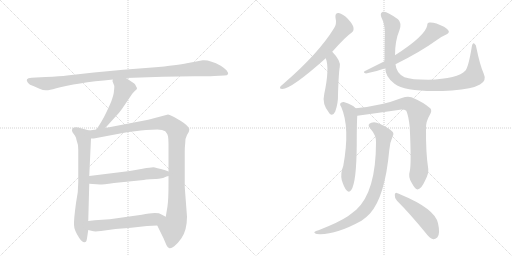
t = 0.00 s
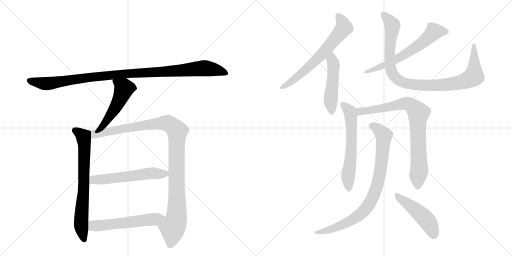
t = 2.32 s
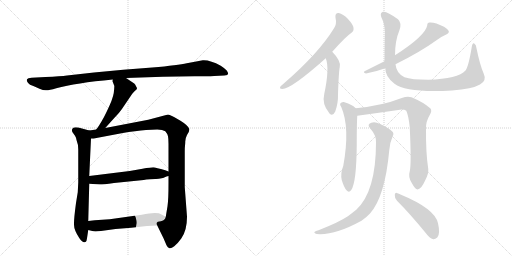
t = 4.64 s
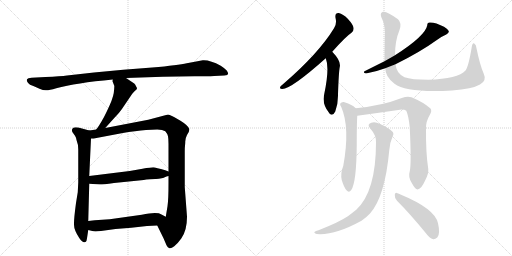
t = 6.95 s
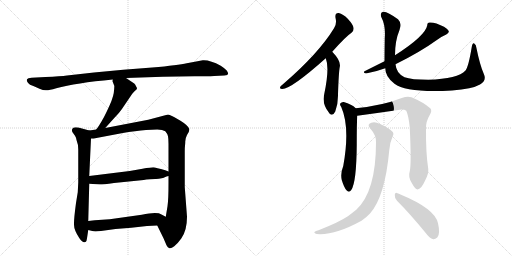
t = 9.27 s
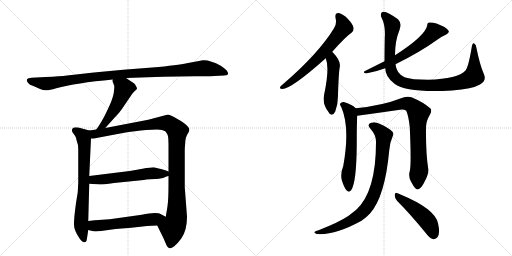
t = 11.59 s

The animated SVG that drew these frames (rendered in a browser with its animation timeline set to each time). Animation: 14 CSS @keyframes rules; one cycle of 11.59 s.

<svg version="1.1" viewBox="0 0 2048 1024" xmlns="http://www.w3.org/2000/svg">
  <g stroke="lightgray" stroke-dasharray="1,1" stroke-width="1" transform="scale(4, 4)">
    <line x1="0" y1="0" x2="256" y2="256"></line>
    <line x1="256" y1="0" x2="0" y2="256"></line>
    <line x1="128" y1="0" x2="128" y2="256"></line>
    <line x1="0" y1="128" x2="256" y2="128"></line>
    <line x1="256" y1="0" x2="512" y2="256"></line>
    <line x1="512" y1="0" x2="256" y2="256"></line>
    <line x1="384" y1="0" x2="384" y2="256"></line>
    <line x1="256" y1="128" x2="512" y2="128"></line>
  </g>
<g transform="scale(1, -1) translate(0, -850)">
   <style type="text/css">
    @keyframes keyframes0 {
      from {
       stroke: black;
       stroke-dashoffset: 1049;
       stroke-width: 128;
       }
       77% {
       animation-timing-function: step-end;
       stroke: black;
       stroke-dashoffset: 0;
       stroke-width: 128;
       }
       to {
       stroke: black;
       stroke-width: 1024;
       }
       }
       #make-me-a-hanzi-animation-0 {
         animation: keyframes0 1.103678s both;
         animation-delay: 0.000000s;
         animation-timing-function: linear;
       }
    @keyframes keyframes1 {
      from {
       stroke: black;
       stroke-dashoffset: 501;
       stroke-width: 128;
       }
       62% {
       animation-timing-function: step-end;
       stroke: black;
       stroke-dashoffset: 0;
       stroke-width: 128;
       }
       to {
       stroke: black;
       stroke-width: 1024;
       }
       }
       #make-me-a-hanzi-animation-1 {
         animation: keyframes1 0.657715s both;
         animation-delay: 1.103678s;
         animation-timing-function: linear;
       }
    @keyframes keyframes2 {
      from {
       stroke: black;
       stroke-dashoffset: 711;
       stroke-width: 128;
       }
       70% {
       animation-timing-function: step-end;
       stroke: black;
       stroke-dashoffset: 0;
       stroke-width: 128;
       }
       to {
       stroke: black;
       stroke-width: 1024;
       }
       }
       #make-me-a-hanzi-animation-2 {
         animation: keyframes2 0.828613s both;
         animation-delay: 1.761393s;
         animation-timing-function: linear;
       }
    @keyframes keyframes3 {
      from {
       stroke: black;
       stroke-dashoffset: 1076;
       stroke-width: 128;
       }
       78% {
       animation-timing-function: step-end;
       stroke: black;
       stroke-dashoffset: 0;
       stroke-width: 128;
       }
       to {
       stroke: black;
       stroke-width: 1024;
       }
       }
       #make-me-a-hanzi-animation-3 {
         animation: keyframes3 1.125651s both;
         animation-delay: 2.590007s;
         animation-timing-function: linear;
       }
    @keyframes keyframes4 {
      from {
       stroke: black;
       stroke-dashoffset: 566;
       stroke-width: 128;
       }
       65% {
       animation-timing-function: step-end;
       stroke: black;
       stroke-dashoffset: 0;
       stroke-width: 128;
       }
       to {
       stroke: black;
       stroke-width: 1024;
       }
       }
       #make-me-a-hanzi-animation-4 {
         animation: keyframes4 0.710612s both;
         animation-delay: 3.715658s;
         animation-timing-function: linear;
       }
    @keyframes keyframes5 {
      from {
       stroke: black;
       stroke-dashoffset: 559;
       stroke-width: 128;
       }
       65% {
       animation-timing-function: step-end;
       stroke: black;
       stroke-dashoffset: 0;
       stroke-width: 128;
       }
       to {
       stroke: black;
       stroke-width: 1024;
       }
       }
       #make-me-a-hanzi-animation-5 {
         animation: keyframes5 0.704915s both;
         animation-delay: 4.426270s;
         animation-timing-function: linear;
       }
    @keyframes keyframes6 {
      from {
       stroke: black;
       stroke-dashoffset: 653;
       stroke-width: 128;
       }
       68% {
       animation-timing-function: step-end;
       stroke: black;
       stroke-dashoffset: 0;
       stroke-width: 128;
       }
       to {
       stroke: black;
       stroke-width: 1024;
       }
       }
       #make-me-a-hanzi-animation-6 {
         animation: keyframes6 0.781413s both;
         animation-delay: 5.131185s;
         animation-timing-function: linear;
       }
    @keyframes keyframes7 {
      from {
       stroke: black;
       stroke-dashoffset: 485;
       stroke-width: 128;
       }
       61% {
       animation-timing-function: step-end;
       stroke: black;
       stroke-dashoffset: 0;
       stroke-width: 128;
       }
       to {
       stroke: black;
       stroke-width: 1024;
       }
       }
       #make-me-a-hanzi-animation-7 {
         animation: keyframes7 0.644694s both;
         animation-delay: 5.912598s;
         animation-timing-function: linear;
       }
    @keyframes keyframes8 {
      from {
       stroke: black;
       stroke-dashoffset: 621;
       stroke-width: 128;
       }
       67% {
       animation-timing-function: step-end;
       stroke: black;
       stroke-dashoffset: 0;
       stroke-width: 128;
       }
       to {
       stroke: black;
       stroke-width: 1024;
       }
       }
       #make-me-a-hanzi-animation-8 {
         animation: keyframes8 0.755371s both;
         animation-delay: 6.557292s;
         animation-timing-function: linear;
       }
    @keyframes keyframes9 {
      from {
       stroke: black;
       stroke-dashoffset: 975;
       stroke-width: 128;
       }
       76% {
       animation-timing-function: step-end;
       stroke: black;
       stroke-dashoffset: 0;
       stroke-width: 128;
       }
       to {
       stroke: black;
       stroke-width: 1024;
       }
       }
       #make-me-a-hanzi-animation-9 {
         animation: keyframes9 1.043457s both;
         animation-delay: 7.312663s;
         animation-timing-function: linear;
       }
    @keyframes keyframes10 {
      from {
       stroke: black;
       stroke-dashoffset: 606;
       stroke-width: 128;
       }
       66% {
       animation-timing-function: step-end;
       stroke: black;
       stroke-dashoffset: 0;
       stroke-width: 128;
       }
       to {
       stroke: black;
       stroke-width: 1024;
       }
       }
       #make-me-a-hanzi-animation-10 {
         animation: keyframes10 0.743164s both;
         animation-delay: 8.356120s;
         animation-timing-function: linear;
       }
    @keyframes keyframes11 {
      from {
       stroke: black;
       stroke-dashoffset: 813;
       stroke-width: 128;
       }
       73% {
       animation-timing-function: step-end;
       stroke: black;
       stroke-dashoffset: 0;
       stroke-width: 128;
       }
       to {
       stroke: black;
       stroke-width: 1024;
       }
       }
       #make-me-a-hanzi-animation-11 {
         animation: keyframes11 0.911621s both;
         animation-delay: 9.099284s;
         animation-timing-function: linear;
       }
    @keyframes keyframes12 {
      from {
       stroke: black;
       stroke-dashoffset: 850;
       stroke-width: 128;
       }
       73% {
       animation-timing-function: step-end;
       stroke: black;
       stroke-dashoffset: 0;
       stroke-width: 128;
       }
       to {
       stroke: black;
       stroke-width: 1024;
       }
       }
       #make-me-a-hanzi-animation-12 {
         animation: keyframes12 0.941732s both;
         animation-delay: 10.010905s;
         animation-timing-function: linear;
       }
    @keyframes keyframes13 {
      from {
       stroke: black;
       stroke-dashoffset: 475;
       stroke-width: 128;
       }
       61% {
       animation-timing-function: step-end;
       stroke: black;
       stroke-dashoffset: 0;
       stroke-width: 128;
       }
       to {
       stroke: black;
       stroke-width: 1024;
       }
       }
       #make-me-a-hanzi-animation-13 {
         animation: keyframes13 0.636556s both;
         animation-delay: 10.952637s;
         animation-timing-function: linear;
       }
</style>
<path d="M 504 538 L 651 543 L 777 545 Q 849 545 857 546 L 897 548 Q 922 548 906 569 Q 894 580 883 587 Q 840 611 811 609 Q 780 604 747 597 Q 714 589 609 580 L 493 571 L 376 560 L 268 548 Q 243 545 182 542 L 126 539 Q 111 538 108 533 Q 105 528 111 520 Q 116 511 138 504 L 158 495 Q 172 489 183 489 Q 194 488 225 497 Q 303 518 451 532 L 504 538 Z" fill="lightgray"></path> 
<path d="M 421 338 L 457 378 Q 477 398 487 413 L 529 475 L 539 486 Q 547 492 548 496 Q 548 499 544 505 Q 542 512 537 516 L 504 538 C 479 555 453 562 451 532 L 450 525 L 457 507 Q 458 503 455 478 Q 451 453 428 406 Q 405 358 385 332 C 367 308 401 316 421 338 Z" fill="lightgray"></path> 
<path d="M 313 120 L 311 81 L 304 38 Q 295 -29 296 -49 Q 296 -70 317 -102 Q 331 -121 338 -119 Q 345 -117 346 -113 Q 347 -110 350 -90 L 353 -70 L 353 -34 L 357 115 L 357 146 L 364 296 C 365 326 365 326 357 328 L 328 336 Q 292 346 289 334 Q 286 328 290 321 L 300 307 Q 305 300 306 290 Q 313 273 313 252 L 313 120 Z" fill="lightgray"></path> 
<path d="M 629 -52 L 654 -103 L 666 -131 Q 670 -140 676 -142 Q 683 -146 697 -135 Q 710 -125 725 -104 Q 748 -72 748 -17 L 739 102 L 739 244 Q 739 261 740 267 L 741 279 Q 740 295 748 310 L 755 322 Q 758 331 757 335 Q 751 349 722 367 L 696 382 Q 678 392 672 392 L 593 371 L 421 338 L 385 332 L 357 328 C 327 324 334 293 364 296 L 375 296 L 486 317 Q 545 327 584 330 L 629 332 Q 651 331 661 325 Q 670 315 672 305 Q 674 295 674 274 L 674 164 L 674 146 L 674 118 Q 674 51 670 25 L 663 -17 C 658 -47 616 -25 629 -52 Z" fill="lightgray"></path> 
<path d="M 357 115 L 400 112 Q 411 112 456 118 L 575 130 Q 583 132 600 133 L 621 134 Q 629 133 652 138 L 666 144 L 674 146 C 701 154 701 154 674 164 L 661 169 Q 623 180 613 181 Q 603 181 570 175 L 519 166 L 357 146 C 327 142 327 117 357 115 Z" fill="lightgray"></path> 
<path d="M 353 -70 L 369 -74 Q 378 -77 404 -74 L 462 -66 L 525 -61 L 588 -54 L 629 -52 C 659 -51 690 -31 663 -17 L 646 -8 Q 629 4 567 -9 L 439 -27 L 379 -31 L 353 -34 C 323 -37 324 -63 353 -70 Z" fill="lightgray"></path> 
<path d="M 1329 643 Q 1383 704 1406 719 Q 1416 726 1414 739 Q 1413 751 1391 775 Q 1372 794 1355 798 Q 1339 799 1342 779 Q 1348 754 1336 737 Q 1275 637 1134 515 Q 1124 508 1121 503 Q 1117 494 1129 494 Q 1165 494 1303 617 L 1329 643 Z" fill="lightgray"></path> 
<path d="M 1303 617 Q 1319 578 1297 474 Q 1287 435 1316 399 Q 1316 398 1318 396 Q 1331 383 1341 404 Q 1353 437 1352 474 Q 1355 562 1359 582 Q 1365 606 1329 643 C 1308 665 1293 645 1303 617 Z" fill="lightgray"></path> 
<path d="M 1538 605 Q 1502 587 1458 565 Q 1451 559 1464 556 Q 1503 563 1541 577 L 1582 593 Q 1681 642 1746 689 Q 1762 702 1785 712 Q 1797 718 1795 726 Q 1792 733 1776 743 Q 1739 762 1718 760 Q 1709 760 1709 749 Q 1702 707 1580 629 L 1538 605 Z" fill="lightgray"></path> 
<path d="M 1541 577 Q 1541 543 1578 515 Q 1627 478 1808 488 Q 1889 494 1920 512 Q 1948 527 1935 555 Q 1919 592 1906 657 Q 1905 672 1897 676 Q 1890 680 1887 662 Q 1874 583 1862 568 Q 1832 535 1713 531 Q 1646 531 1618 541 Q 1585 557 1582 593 L 1580 629 Q 1580 687 1598 730 Q 1608 758 1592 773 Q 1546 807 1532 803 Q 1519 799 1525 782 Q 1543 748 1539 698 Q 1538 640 1538 605 L 1541 577 Z" fill="lightgray"></path> 
<path d="M 1423 417 Q 1407 433 1375 442 Q 1366 443 1361 436 Q 1358 432 1365 422 Q 1401 340 1373 186 Q 1361 156 1367 130 Q 1376 100 1386 89 Q 1396 77 1405 90 Q 1426 120 1427 273 Q 1427 357 1429 387 C 1430 411 1430 411 1423 417 Z" fill="lightgray"></path> 
<path d="M 1639 165 Q 1632 143 1646 120 Q 1661 92 1670 92 Q 1685 93 1700 127 Q 1715 154 1713 174 Q 1703 238 1704 336 Q 1703 364 1719 390 Q 1729 406 1722 416 Q 1694 441 1646 461 Q 1630 467 1607 458 Q 1528 427 1423 417 C 1393 414 1399 383 1429 387 Q 1517 399 1607 412 Q 1619 412 1625 407 Q 1634 389 1639 341 Q 1646 194 1639 165 Z" fill="lightgray"></path> 
<path d="M 1504 280 Q 1504 84 1425 11 Q 1410 -1 1393 -14 Q 1356 -39 1274 -71 Q 1262 -74 1259 -77 Q 1253 -81 1267 -86 Q 1339 -92 1446 -33 Q 1465 -20 1480 -4 Q 1540 63 1557 249 Q 1558 276 1571 306 Q 1577 316 1569 324 Q 1553 340 1520 354 Q 1501 364 1485 359 Q 1466 353 1481 336 Q 1506 308 1504 280 Z" fill="lightgray"></path> 
<path d="M 1588 47 Q 1640 -5 1703 -82 Q 1718 -103 1733 -107 Q 1740 -108 1749 -100 Q 1762 -87 1752 -43 Q 1740 15 1602 72 Q 1595 75 1590 77 Q 1581 83 1579 71 Q 1578 58 1588 47 Z" fill="lightgray"></path> 
      <clipPath id="make-me-a-hanzi-clip-0">
      <path d="M 504 538 L 651 543 L 777 545 Q 849 545 857 546 L 897 548 Q 922 548 906 569 Q 894 580 883 587 Q 840 611 811 609 Q 780 604 747 597 Q 714 589 609 580 L 493 571 L 376 560 L 268 548 Q 243 545 182 542 L 126 539 Q 111 538 108 533 Q 105 528 111 520 Q 116 511 138 504 L 158 495 Q 172 489 183 489 Q 194 488 225 497 Q 303 518 451 532 L 504 538 Z" fill="lightgray"></path>
      </clipPath>
      <path clip-path="url(#make-me-a-hanzi-clip-0)" d="M 116 528 L 180 515 L 414 547 L 816 577 L 862 571 L 902 558 " fill="none" id="make-me-a-hanzi-animation-0" stroke-dasharray="921 1842" stroke-linecap="round"></path>

      <clipPath id="make-me-a-hanzi-clip-1">
      <path d="M 421 338 L 457 378 Q 477 398 487 413 L 529 475 L 539 486 Q 547 492 548 496 Q 548 499 544 505 Q 542 512 537 516 L 504 538 C 479 555 453 562 451 532 L 450 525 L 457 507 Q 458 503 455 478 Q 451 453 428 406 Q 405 358 385 332 C 367 308 401 316 421 338 Z" fill="lightgray"></path>
      </clipPath>
      <path clip-path="url(#make-me-a-hanzi-clip-1)" d="M 458 527 L 496 496 L 489 475 L 449 398 L 413 350 L 391 335 " fill="none" id="make-me-a-hanzi-animation-1" stroke-dasharray="373 746" stroke-linecap="round"></path>

      <clipPath id="make-me-a-hanzi-clip-2">
      <path d="M 313 120 L 311 81 L 304 38 Q 295 -29 296 -49 Q 296 -70 317 -102 Q 331 -121 338 -119 Q 345 -117 346 -113 Q 347 -110 350 -90 L 353 -70 L 353 -34 L 357 115 L 357 146 L 364 296 C 365 326 365 326 357 328 L 328 336 Q 292 346 289 334 Q 286 328 290 321 L 300 307 Q 305 300 306 290 Q 313 273 313 252 L 313 120 Z" fill="lightgray"></path>
      </clipPath>
      <path clip-path="url(#make-me-a-hanzi-clip-2)" d="M 300 328 L 328 309 L 336 290 L 335 93 L 324 -45 L 337 -109 " fill="none" id="make-me-a-hanzi-animation-2" stroke-dasharray="583 1166" stroke-linecap="round"></path>

      <clipPath id="make-me-a-hanzi-clip-3">
      <path d="M 629 -52 L 654 -103 L 666 -131 Q 670 -140 676 -142 Q 683 -146 697 -135 Q 710 -125 725 -104 Q 748 -72 748 -17 L 739 102 L 739 244 Q 739 261 740 267 L 741 279 Q 740 295 748 310 L 755 322 Q 758 331 757 335 Q 751 349 722 367 L 696 382 Q 678 392 672 392 L 593 371 L 421 338 L 385 332 L 357 328 C 327 324 334 293 364 296 L 375 296 L 486 317 Q 545 327 584 330 L 629 332 Q 651 331 661 325 Q 670 315 672 305 Q 674 295 674 274 L 674 164 L 674 146 L 674 118 Q 674 51 670 25 L 663 -17 C 658 -47 616 -25 629 -52 Z" fill="lightgray"></path>
      </clipPath>
      <path clip-path="url(#make-me-a-hanzi-clip-3)" d="M 365 324 L 375 315 L 407 318 L 646 358 L 674 356 L 709 325 L 706 -24 L 690 -62 L 681 -128 " fill="none" id="make-me-a-hanzi-animation-3" stroke-dasharray="948 1896" stroke-linecap="round"></path>

      <clipPath id="make-me-a-hanzi-clip-4">
      <path d="M 357 115 L 400 112 Q 411 112 456 118 L 575 130 Q 583 132 600 133 L 621 134 Q 629 133 652 138 L 666 144 L 674 146 C 701 154 701 154 674 164 L 661 169 Q 623 180 613 181 Q 603 181 570 175 L 519 166 L 357 146 C 327 142 327 117 357 115 Z" fill="lightgray"></path>
      </clipPath>
      <path clip-path="url(#make-me-a-hanzi-clip-4)" d="M 365 123 L 374 131 L 600 157 L 661 156 L 669 151 " fill="none" id="make-me-a-hanzi-animation-4" stroke-dasharray="438 876" stroke-linecap="round"></path>

      <clipPath id="make-me-a-hanzi-clip-5">
      <path d="M 353 -70 L 369 -74 Q 378 -77 404 -74 L 462 -66 L 525 -61 L 588 -54 L 629 -52 C 659 -51 690 -31 663 -17 L 646 -8 Q 629 4 567 -9 L 439 -27 L 379 -31 L 353 -34 C 323 -37 324 -63 353 -70 Z" fill="lightgray"></path>
      </clipPath>
      <path clip-path="url(#make-me-a-hanzi-clip-5)" d="M 360 -40 L 373 -52 L 394 -53 L 656 -19 " fill="none" id="make-me-a-hanzi-animation-5" stroke-dasharray="431 862" stroke-linecap="round"></path>

      <clipPath id="make-me-a-hanzi-clip-6">
      <path d="M 1329 643 Q 1383 704 1406 719 Q 1416 726 1414 739 Q 1413 751 1391 775 Q 1372 794 1355 798 Q 1339 799 1342 779 Q 1348 754 1336 737 Q 1275 637 1134 515 Q 1124 508 1121 503 Q 1117 494 1129 494 Q 1165 494 1303 617 L 1329 643 Z" fill="lightgray"></path>
      </clipPath>
      <path clip-path="url(#make-me-a-hanzi-clip-6)" d="M 1353 785 L 1369 763 L 1375 740 L 1355 712 L 1280 624 L 1230 576 L 1157 517 L 1128 501 " fill="none" id="make-me-a-hanzi-animation-6" stroke-dasharray="525 1050" stroke-linecap="round"></path>

      <clipPath id="make-me-a-hanzi-clip-7">
      <path d="M 1303 617 Q 1319 578 1297 474 Q 1287 435 1316 399 Q 1316 398 1318 396 Q 1331 383 1341 404 Q 1353 437 1352 474 Q 1355 562 1359 582 Q 1365 606 1329 643 C 1308 665 1293 645 1303 617 Z" fill="lightgray"></path>
      </clipPath>
      <path clip-path="url(#make-me-a-hanzi-clip-7)" d="M 1331 632 L 1328 611 L 1334 573 L 1323 462 L 1328 404 " fill="none" id="make-me-a-hanzi-animation-7" stroke-dasharray="357 714" stroke-linecap="round"></path>

      <clipPath id="make-me-a-hanzi-clip-8">
      <path d="M 1538 605 Q 1502 587 1458 565 Q 1451 559 1464 556 Q 1503 563 1541 577 L 1582 593 Q 1681 642 1746 689 Q 1762 702 1785 712 Q 1797 718 1795 726 Q 1792 733 1776 743 Q 1739 762 1718 760 Q 1709 760 1709 749 Q 1702 707 1580 629 L 1538 605 Z" fill="lightgray"></path>
      </clipPath>
      <path clip-path="url(#make-me-a-hanzi-clip-8)" d="M 1785 724 L 1736 724 L 1681 673 L 1628 637 L 1530 585 L 1467 565 " fill="none" id="make-me-a-hanzi-animation-8" stroke-dasharray="493 986" stroke-linecap="round"></path>

      <clipPath id="make-me-a-hanzi-clip-9">
      <path d="M 1541 577 Q 1541 543 1578 515 Q 1627 478 1808 488 Q 1889 494 1920 512 Q 1948 527 1935 555 Q 1919 592 1906 657 Q 1905 672 1897 676 Q 1890 680 1887 662 Q 1874 583 1862 568 Q 1832 535 1713 531 Q 1646 531 1618 541 Q 1585 557 1582 593 L 1580 629 Q 1580 687 1598 730 Q 1608 758 1592 773 Q 1546 807 1532 803 Q 1519 799 1525 782 Q 1543 748 1539 698 Q 1538 640 1538 605 L 1541 577 Z" fill="lightgray"></path>
      </clipPath>
      <path clip-path="url(#make-me-a-hanzi-clip-9)" d="M 1536 791 L 1570 745 L 1559 654 L 1563 573 L 1576 546 L 1606 523 L 1636 514 L 1731 508 L 1833 518 L 1875 532 L 1896 546 L 1896 669 " fill="none" id="make-me-a-hanzi-animation-9" stroke-dasharray="847 1694" stroke-linecap="round"></path>

      <clipPath id="make-me-a-hanzi-clip-10">
      <path d="M 1423 417 Q 1407 433 1375 442 Q 1366 443 1361 436 Q 1358 432 1365 422 Q 1401 340 1373 186 Q 1361 156 1367 130 Q 1376 100 1386 89 Q 1396 77 1405 90 Q 1426 120 1427 273 Q 1427 357 1429 387 C 1430 411 1430 411 1423 417 Z" fill="lightgray"></path>
      </clipPath>
      <path clip-path="url(#make-me-a-hanzi-clip-10)" d="M 1371 431 L 1400 399 L 1406 351 L 1407 261 L 1392 140 L 1395 94 " fill="none" id="make-me-a-hanzi-animation-10" stroke-dasharray="478 956" stroke-linecap="round"></path>

      <clipPath id="make-me-a-hanzi-clip-11">
      <path d="M 1639 165 Q 1632 143 1646 120 Q 1661 92 1670 92 Q 1685 93 1700 127 Q 1715 154 1713 174 Q 1703 238 1704 336 Q 1703 364 1719 390 Q 1729 406 1722 416 Q 1694 441 1646 461 Q 1630 467 1607 458 Q 1528 427 1423 417 C 1393 414 1399 383 1429 387 Q 1517 399 1607 412 Q 1619 412 1625 407 Q 1634 389 1639 341 Q 1646 194 1639 165 Z" fill="lightgray"></path>
      </clipPath>
      <path clip-path="url(#make-me-a-hanzi-clip-11)" d="M 1432 411 L 1441 404 L 1464 406 L 1630 436 L 1664 411 L 1674 398 L 1677 169 L 1671 103 " fill="none" id="make-me-a-hanzi-animation-11" stroke-dasharray="685 1370" stroke-linecap="round"></path>

      <clipPath id="make-me-a-hanzi-clip-12">
      <path d="M 1504 280 Q 1504 84 1425 11 Q 1410 -1 1393 -14 Q 1356 -39 1274 -71 Q 1262 -74 1259 -77 Q 1253 -81 1267 -86 Q 1339 -92 1446 -33 Q 1465 -20 1480 -4 Q 1540 63 1557 249 Q 1558 276 1571 306 Q 1577 316 1569 324 Q 1553 340 1520 354 Q 1501 364 1485 359 Q 1466 353 1481 336 Q 1506 308 1504 280 Z" fill="lightgray"></path>
      </clipPath>
      <path clip-path="url(#make-me-a-hanzi-clip-12)" d="M 1486 347 L 1506 338 L 1535 308 L 1521 163 L 1492 62 L 1464 16 L 1411 -28 L 1336 -63 L 1264 -80 " fill="none" id="make-me-a-hanzi-animation-12" stroke-dasharray="722 1444" stroke-linecap="round"></path>

      <clipPath id="make-me-a-hanzi-clip-13">
      <path d="M 1588 47 Q 1640 -5 1703 -82 Q 1718 -103 1733 -107 Q 1740 -108 1749 -100 Q 1762 -87 1752 -43 Q 1740 15 1602 72 Q 1595 75 1590 77 Q 1581 83 1579 71 Q 1578 58 1588 47 Z" fill="lightgray"></path>
      </clipPath>
      <path clip-path="url(#make-me-a-hanzi-clip-13)" d="M 1589 66 L 1693 -16 L 1719 -48 L 1734 -91 " fill="none" id="make-me-a-hanzi-animation-13" stroke-dasharray="347 694" stroke-linecap="round"></path>

</g>
</svg>
